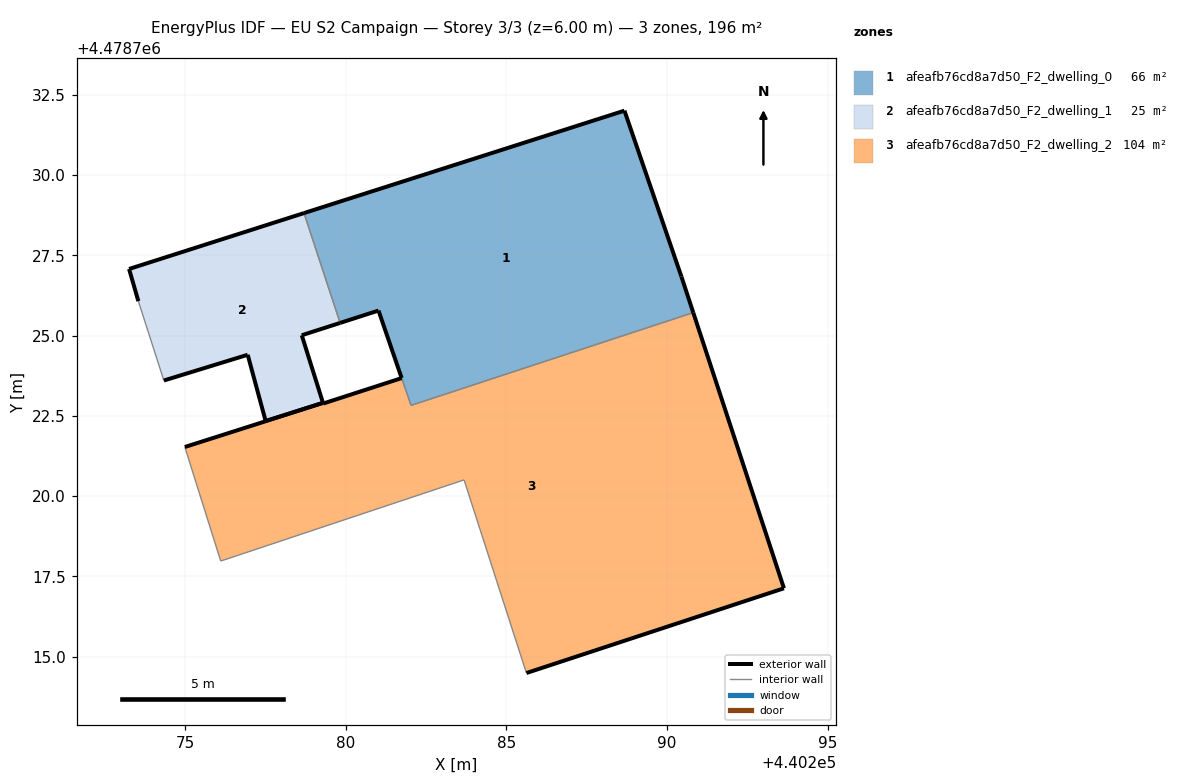
=== STOREY PLAN SPEC (per zone: floor XY polygon, exterior-wall plan segments, windows/doors) ===
zone 1: afeafb76cd8a7d50_F2_dwelling_0  (66.3 m²)
  floor: (440290.82, 4478725.71) (440290.45, 4478726.83) (440288.67, 4478732.00) (440278.70, 4478728.81) (440279.82, 4478725.39) (440281.02, 4478725.78) (440281.74, 4478723.68) (440281.74, 4478723.67) (440282.03, 4478722.83)
  exterior wall: (440281.74, 4478723.67) – (440281.74, 4478723.68)  [0.0 m]
  exterior wall: (440281.74, 4478723.68) – (440281.02, 4478725.78)  [2.2 m]
  exterior wall: (440281.02, 4478725.78) – (440279.82, 4478725.39)  [1.3 m]
  exterior wall: (440278.70, 4478728.81) – (440288.67, 4478732.00)  [10.5 m]
  exterior wall: (440288.67, 4478732.00) – (440290.45, 4478726.83)  [5.5 m]
  exterior wall: (440290.45, 4478726.83) – (440290.82, 4478725.71)  [1.2 m]
  interior walls: 3
zone 2: afeafb76cd8a7d50_F2_dwelling_1  (24.9 m²)
  floor: (440279.29, 4478722.91) (440278.63, 4478725.01) (440279.82, 4478725.39) (440278.70, 4478728.81) (440273.25, 4478727.07) (440273.54, 4478726.07) (440274.34, 4478723.60) (440276.95, 4478724.40) (440277.50, 4478722.34)
  exterior wall: (440279.82, 4478725.39) – (440278.63, 4478725.01)  [1.3 m]
  exterior wall: (440278.63, 4478725.01) – (440279.29, 4478722.91)  [2.2 m]
  exterior wall: (440279.29, 4478722.91) – (440277.51, 4478722.34)  [1.9 m]
  exterior wall: (440277.51, 4478722.34) – (440276.95, 4478724.40)  [2.1 m]
  exterior wall: (440276.95, 4478724.40) – (440274.34, 4478723.60)  [2.7 m]
  exterior wall: (440273.54, 4478726.07) – (440273.25, 4478727.07)  [1.0 m]
  exterior wall: (440273.25, 4478727.07) – (440278.70, 4478728.81)  [5.7 m]
  interior walls: 2
zone 3: afeafb76cd8a7d50_F2_dwelling_2  (104.5 m²)
  floor: (440293.64, 4478717.13) (440290.82, 4478725.71) (440282.03, 4478722.83) (440281.74, 4478723.67) (440279.30, 4478722.88) (440279.29, 4478722.91) (440277.50, 4478722.34) (440277.51, 4478722.33) (440274.99, 4478721.53) (440276.11, 4478717.98) (440283.68, 4478720.51) (440285.62, 4478714.49)
  exterior wall: (440277.51, 4478722.33) – (440277.51, 4478722.34)  [0.0 m]
  exterior wall: (440277.51, 4478722.34) – (440279.29, 4478722.91)  [1.9 m]
  exterior wall: (440279.29, 4478722.91) – (440279.30, 4478722.88)  [0.0 m]
  exterior wall: (440279.30, 4478722.88) – (440281.74, 4478723.67)  [2.6 m]
  exterior wall: (440290.82, 4478725.71) – (440293.64, 4478717.13)  [9.0 m]
  exterior wall: (440293.64, 4478717.13) – (440285.62, 4478714.49)  [8.4 m]
  exterior wall: (440274.99, 4478721.53) – (440277.51, 4478722.33)  [2.6 m]
  interior walls: 5

=== DERIVED (storey summary) ===
Building: EU S2 Campaign
Storey: 3 of 3  (floor level z = 6.00 m)
Storey gross floor area: 195.7 m²
Zones on this storey: 3
  - afeafb76cd8a7d50_F2_dwelling_0: floor 66.3 m²; exterior wall 20.6 m (61.8 m²); WWR 0.0%
  - afeafb76cd8a7d50_F2_dwelling_1: floor 24.9 m²; exterior wall 17.0 m (50.9 m²); WWR 0.0%
  - afeafb76cd8a7d50_F2_dwelling_2: floor 104.5 m²; exterior wall 24.6 m (73.7 m²); WWR 0.0%
Zone adjacency (shared interzone walls):
  - afeafb76cd8a7d50_F2_dwelling_0 ↔ afeafb76cd8a7d50_F2_dwelling_1
  - afeafb76cd8a7d50_F2_dwelling_0 ↔ afeafb76cd8a7d50_F2_dwelling_2